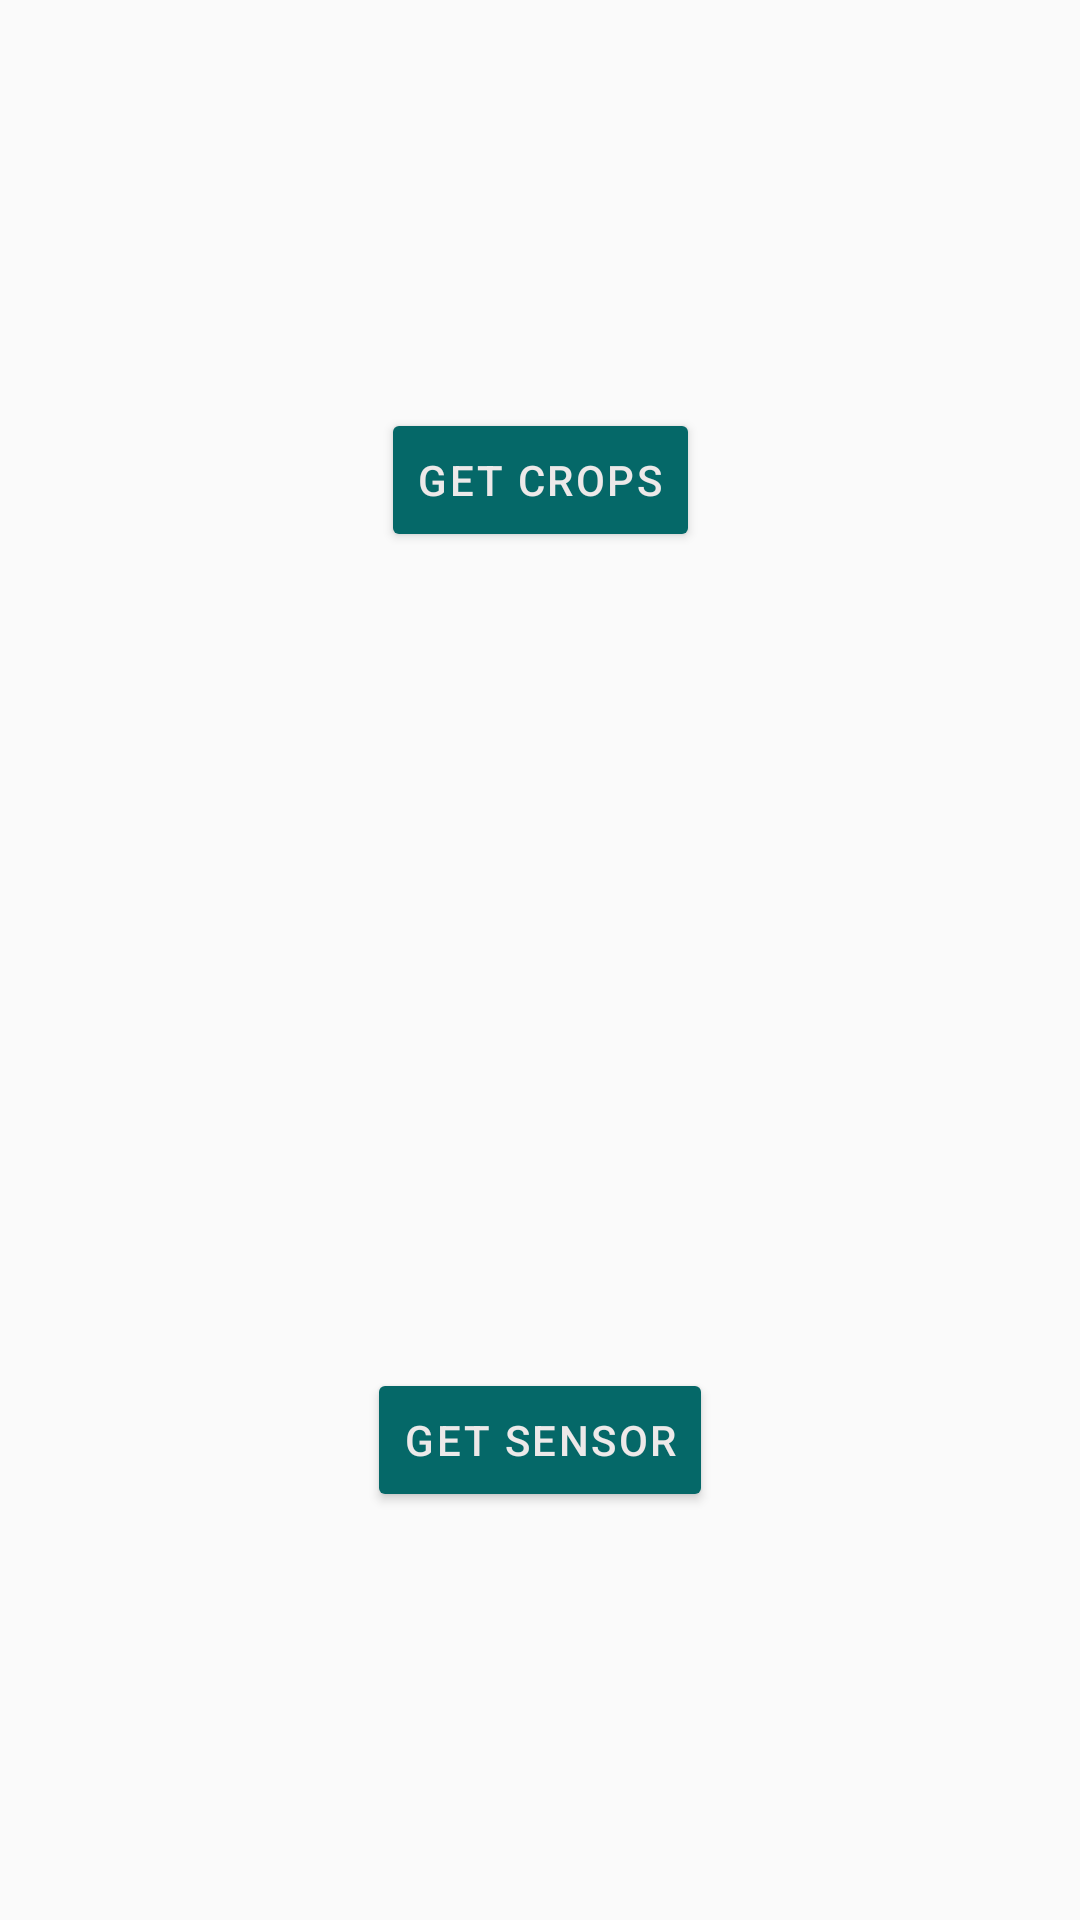

The Android layout XML behind this screen, and the referenced resources:
<!-- AndroidManifest.xml: application theme Theme.SmartIO -->
<!-- res/layout/fragment_dashboard.xml -->
<?xml version="1.0" encoding="utf-8"?>
<androidx.constraintlayout.widget.ConstraintLayout xmlns:android="http://schemas.android.com/apk/res/android"
    xmlns:app="http://schemas.android.com/apk/res-auto"
    xmlns:tools="http://schemas.android.com/tools"
    android:layout_width="match_parent"
    android:layout_height="match_parent"
    tools:context=".ui.fragment.DashboardFragment">

    <Button
        android:layout_width="wrap_content"
        android:layout_height="wrap_content"
        style="@style/Button"
        android:id="@+id/getCrops"
        android:text="@string/get_crop"
        app:layout_constraintStart_toStartOf="parent"
        app:layout_constraintEnd_toEndOf="parent"
        app:layout_constraintTop_toTopOf="parent"
        app:layout_constraintBottom_toTopOf="@+id/guideline"/>

    <androidx.constraintlayout.widget.Guideline
        android:layout_width="wrap_content"
        android:layout_height="wrap_content"
        android:id="@+id/guideline"
        android:orientation="horizontal"
        app:layout_constraintGuide_percent="0.5"/>

    <Button
        android:layout_width="wrap_content"
        android:layout_height="wrap_content"
        style="@style/Button"
        android:id="@+id/getSensor"
        android:text="@string/get_sensor"
        app:layout_constraintStart_toStartOf="parent"
        app:layout_constraintEnd_toEndOf="parent"
        app:layout_constraintBottom_toBottomOf="parent"
        app:layout_constraintTop_toBottomOf="@+id/guideline"/>


</androidx.constraintlayout.widget.ConstraintLayout>
<!-- resources referenced by this layout -->
<resources>
  <string name="get_crop">Get Crops</string>
  <string name="get_sensor">Get Sensor</string>
  <style name="Button">
          <item name="backgroundTint">@color/action_button</item>
          <item name="android:letterSpacing">0.06</item>
          <item name="android:textColor">@color/text_color</item>
      </style>
  <style name="Theme.SmartIO" parent="Theme.AppCompat.Light.NoActionBar">
          
          <item name="colorPrimary">@color/color_primary</item>
          <item name="colorPrimaryVariant">@color/purple_700</item>
          <item name="colorOnPrimary">@color/white</item>
          
          <item name="colorSecondary">@color/teal_200</item>
          <item name="colorSecondaryVariant">@color/teal_700</item>
          <item name="colorOnSecondary">@color/black</item>
          
          <item name="android:statusBarColor">@color/color_primary</item>
          
      </style>
  <color name="action_button">#056868</color>
  <color name="text_color">#EDE9E9</color>
  <color name="color_primary">#319535</color>
  <color name="purple_700">#FF3700B3</color>
  <color name="white">#FFFFFFFF</color>
  <color name="teal_200">#FF03DAC5</color>
  <color name="teal_700">#FF018786</color>
  <color name="black">#FF000000</color>
</resources>
